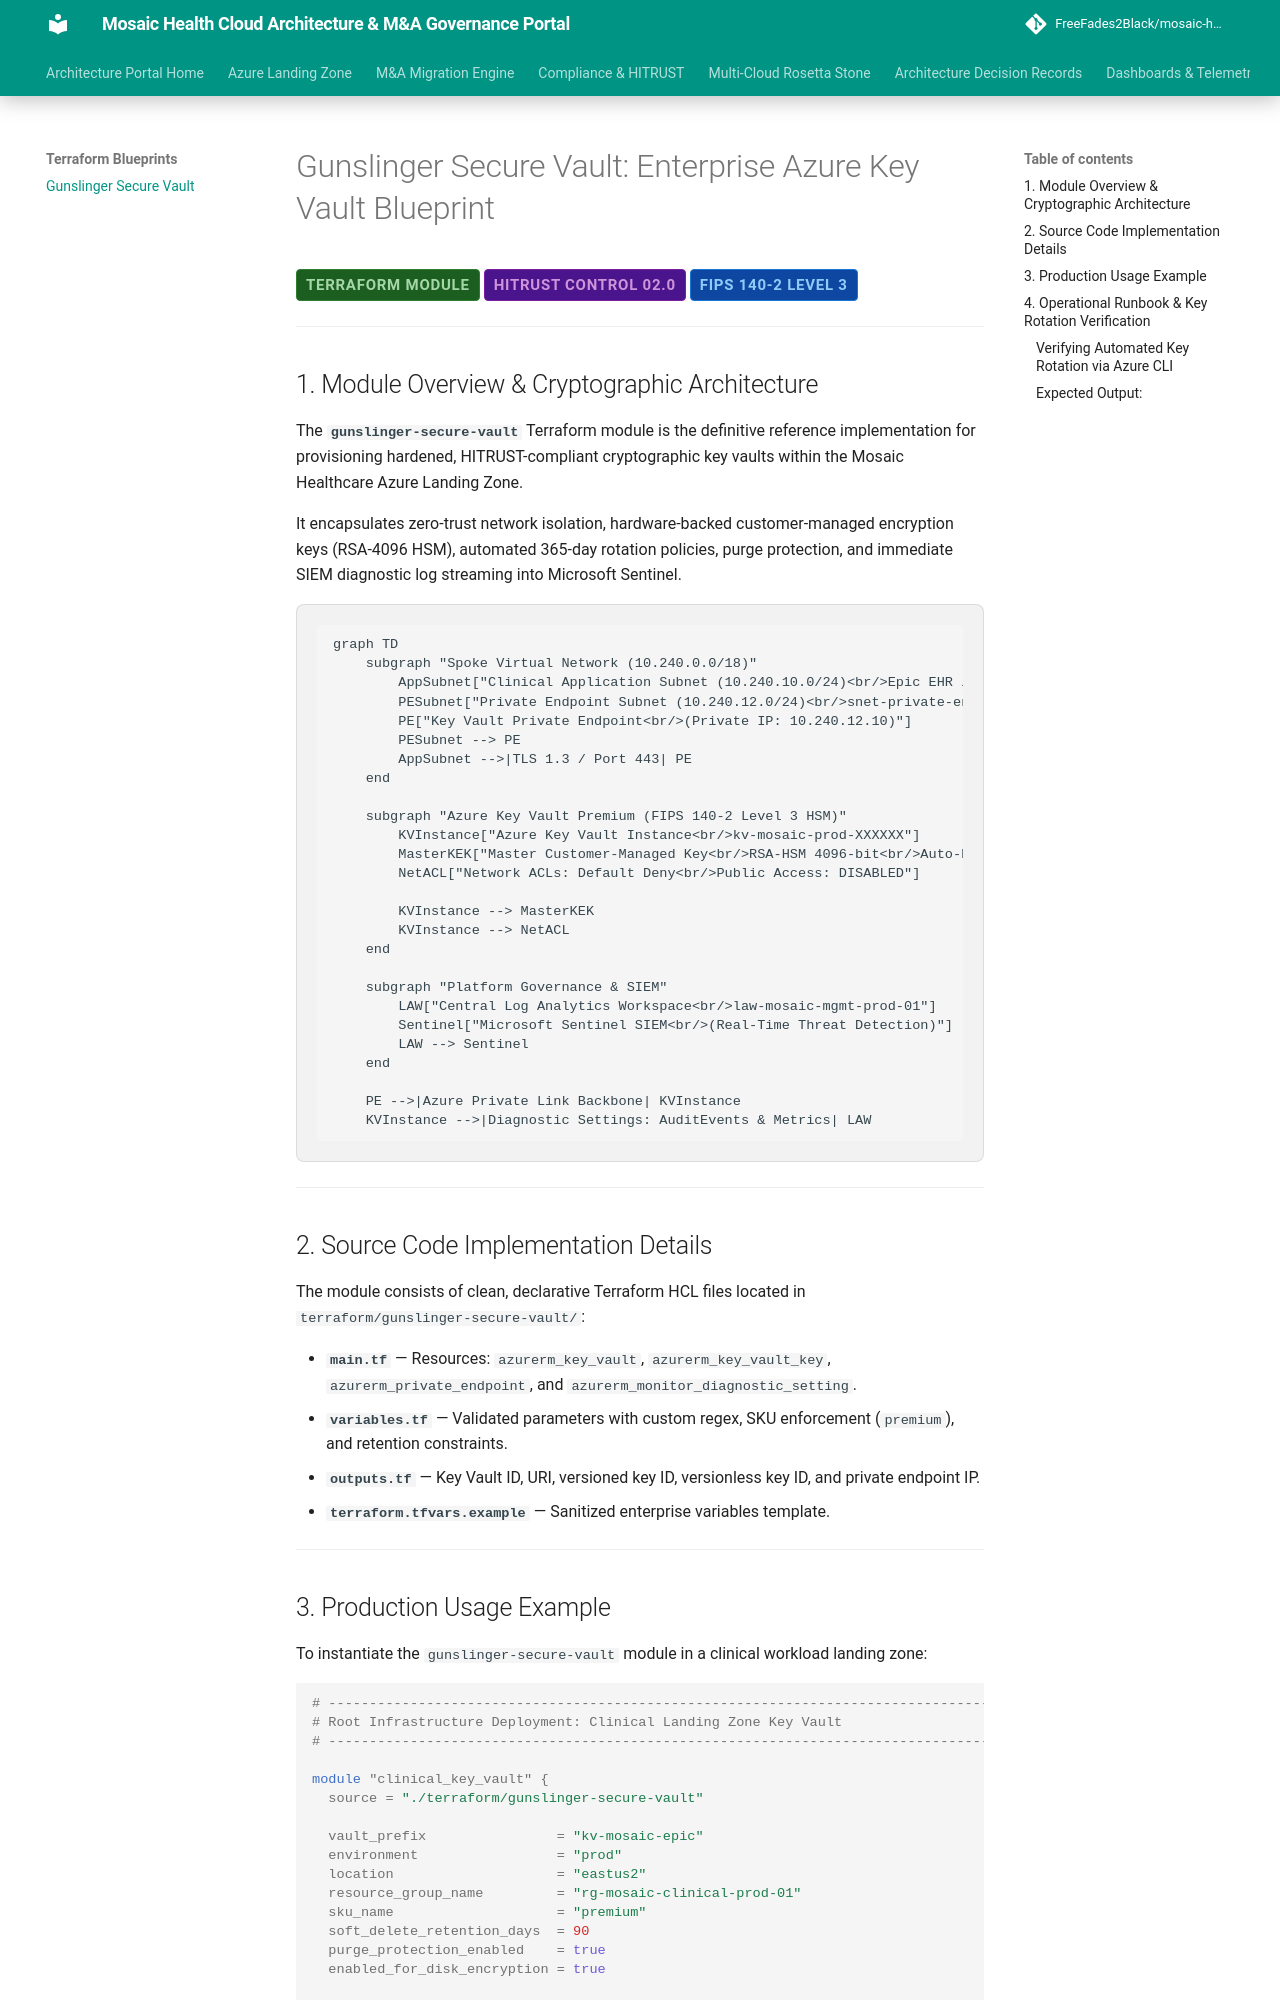

repository: FreeFades2Black/mosaic-health-cloud-architecture · page: mosaic_key_vault_module/index.html · generator: mkdocs

# Gunslinger Secure Vault: Enterprise Azure Key Vault Blueprint

<span class="badge badge-prod">Terraform Module</span>
<span class="badge badge-hitrust">HITRUST Control 02.0</span>
<span class="badge badge-hipaa">FIPS 140-2 Level 3</span>

---

## 1. Module Overview & Cryptographic Architecture

The **`gunslinger-secure-vault`** Terraform module is the definitive reference implementation for provisioning hardened, HITRUST-compliant cryptographic key vaults within the Mosaic Healthcare Azure Landing Zone.

It encapsulates zero-trust network isolation, hardware-backed customer-managed encryption keys (RSA-4096 HSM), automated 365-day rotation policies, purge protection, and immediate SIEM diagnostic log streaming into Microsoft Sentinel.

```mermaid
graph TD
    subgraph "Spoke Virtual Network (10.240.0.0/18)"
        AppSubnet["Clinical Application Subnet (10.240.10.0/24)<br/>Epic EHR / FHIR Microservices"]
        PESubnet["Private Endpoint Subnet (10.240.12.0/24)<br/>snet-private-endpoints"]
        PE["Key Vault Private Endpoint<br/>(Private IP: 10.240.12.10)"]
        PESubnet --> PE
        AppSubnet -->|TLS 1.3 / Port 443| PE
    end

    subgraph "Azure Key Vault Premium (FIPS 140-2 Level 3 HSM)"
        KVInstance["Azure Key Vault Instance<br/>kv-mosaic-prod-XXXXXX"]
        MasterKEK["Master Customer-Managed Key<br/>RSA-HSM 4096-bit<br/>Auto-Rotation: 365 Days"]
        NetACL["Network ACLs: Default Deny<br/>Public Access: DISABLED"]
        
        KVInstance --> MasterKEK
        KVInstance --> NetACL
    end

    subgraph "Platform Governance & SIEM"
        LAW["Central Log Analytics Workspace<br/>law-mosaic-mgmt-prod-01"]
        Sentinel["Microsoft Sentinel SIEM<br/>(Real-Time Threat Detection)"]
        LAW --> Sentinel
    end

    PE -->|Azure Private Link Backbone| KVInstance
    KVInstance -->|Diagnostic Settings: AuditEvents & Metrics| LAW
```

---

## 2. Source Code Implementation Details

The module consists of clean, declarative Terraform HCL files located in `terraform/gunslinger-secure-vault/`:

- **`main.tf`** — Resources: `azurerm_key_vault`, `azurerm_key_vault_key`, `azurerm_private_endpoint`, and `azurerm_monitor_diagnostic_setting`.
- **`variables.tf`** — Validated parameters with custom regex, SKU enforcement (`premium`), and retention constraints.
- **`outputs.tf`** — Key Vault ID, URI, versioned key ID, versionless key ID, and private endpoint IP.
- **`terraform.tfvars.example`** — Sanitized enterprise variables template.

---
